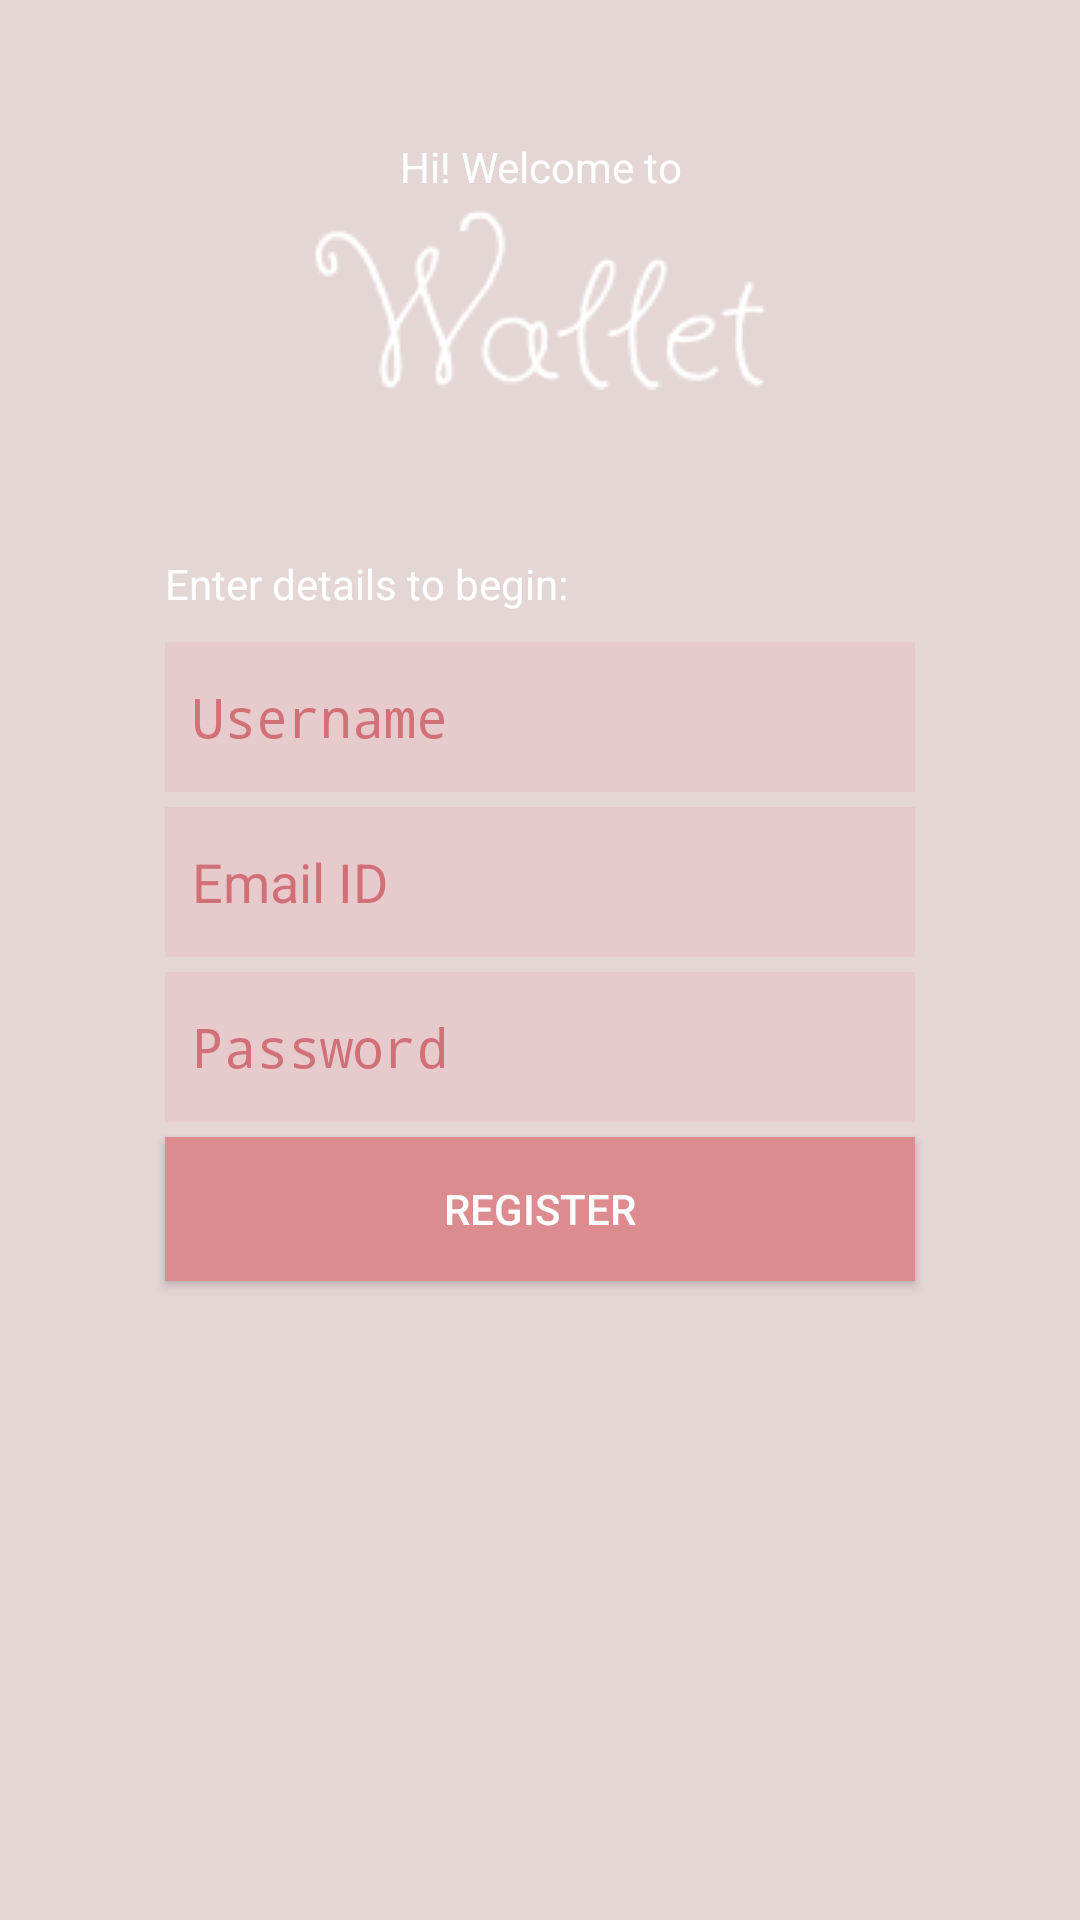

Produce the Android XML layout that renders to this screen, including the resource entries it uses.
<!-- AndroidManifest.xml: application theme MyTheme -->
<!-- res/layout/activity_reg.xml -->
<?xml version="1.0" encoding="utf-8"?>
<LinearLayout xmlns:android="http://schemas.android.com/apk/res/android"
    android:orientation="vertical"
    android:theme="@style/LoginTheme"
    android:layout_width="match_parent"
    android:layout_height="match_parent"
    android:paddingTop="41dp"
    >

    <TextView
        android:layout_width="match_parent"
        android:layout_height="wrap_content"
        android:layout_gravity="center"
        android:layout_margin="5dp"
        android:id="@+id/welcome_tv"
        android:text="Hi! Welcome to"
        android:textAlignment="center"
        android:textColor="#ffffff" />

    <ImageButton
        android:layout_width="wrap_content"
        android:layout_height="wrap_content"
        android:id="@+id/imageButton"
        android:layout_gravity="center_horizontal"
        android:layout_marginBottom="50dp"
        android:src="@drawable/font1"
        android:background="@null"
        android:elevation="0dp"
        android:outlineProvider="background" />
    <TextView
        android:layout_width="250dp"
        android:layout_height="wrap_content"

        android:layout_margin="5dp"
        android:id="@+id/enterdetail_tv"
        android:text="Enter details to begin:"
        android:layout_gravity="center"

        android:textColor="#ffffff" />

    <EditText
        android:id="@+id/name_et"
        android:layout_width="250dp"
        android:layout_height="50dp"
        android:hint="Username"
        android:inputType="textNoSuggestions|textCapWords|textPersonName"
        android:layout_margin="5dp"
        android:layout_gravity="center_horizontal"
        android:paddingLeft="9dp"
        android:background="#66e9babc"
        android:textColorHint="@color/mycolor4"
        android:typeface="monospace"
        android:textColor="@color/mycolor5"
        />
    <EditText
        android:layout_width="250dp"
        android:layout_height="50dp"
        android:hint="Email ID"
        android:inputType="textEmailAddress"
        android:id="@+id/email_et"
        android:layout_gravity="center_horizontal"
        android:layout_marginBottom="5dp"
        android:paddingLeft="9dp"
        android:background="#66e9babc"
        android:textColorHint="@color/mycolor4"
        android:textColor="@color/mycolor5" />

    <EditText
        android:layout_width="250dp"
        android:layout_height="50dp"
        android:hint="Password"
        android:inputType="textPassword"
        android:ems="10"
        android:id="@+id/password_et"
        android:layout_gravity="center_horizontal"
        android:layout_marginBottom="5dp"
        android:paddingLeft="9dp"
        android:background="#66e9babc"
        android:textColorHint="@color/mycolor4"
        android:textColor="@color/mycolor5" />
    <Button
        android:id="@+id/reg_btn"
        android:layout_width="250dp"
        android:layout_height="wrap_content"
        android:text="Register"
        android:background="@color/mycolor3"
        android:paddingTop="0dp"
        android:layout_marginBottom="40dp"
        android:layout_gravity="center_horizontal"
        android:textColor="#ffffff"

        />


</LinearLayout>
<!-- resources referenced by this layout -->
<resources>
  <color name="mycolor3">#dc8b8e</color>
  <color name="mycolor4">#87be202b</color>
  <color name="mycolor5">#b9000a</color>
  <!-- drawable font1: png bitmap (drawable, 3816 bytes) -->
  <style name="LoginTheme" parent="android:Theme.DeviceDefault.Light.NoActionBar">
          <item name="android:background">@color/mycolor1</item>
          <item name="android:colorForeground">@color/common_signin_btn_text_dark</item>
          <item name="android:colorPrimary">@color/mycolor1</item>
          <item name="android:colorPrimaryDark">@color/mycolor2</item>
          <item name="android:colorAccent">@color/mycolor2</item>
          <item name="android:colorBackground">@color/mycolor1</item>
          <item name="android:navigationBarColor">@color/mycolor1</item>
          <item name="android:statusBarColor">@color/mycolor2</item>
      </style>
  <style name="MyTheme" parent="android:Theme.DeviceDefault">
          <item name="android:colorBackground">@color/abc</item>
          <item name="android:colorForeground">@color/foreground_material_dark</item>
          <item name="android:buttonStyle">@style/ButtonStyle</item>
          <item name="android:datePickerDialogTheme">@style/MyDialogTheme</item>
          <item name="android:statusBarColor">@color/mycolor2</item>
          <item name="android:navigationBarColor">@color/mycolor1</item>
      </style>
  <color name="mycolor1">#ed5f65</color>
  <color name="mycolor2">#e53d45</color>
  <color name="abc">#e5d6d6</color>
  <color name="foreground_material_dark">#bf3e4f</color>
  <style name="ButtonStyle" parent="android:Widget.DeviceDefault.Button">
          <item name="android:background">@color/mycolor1</item>
  
      </style>
  <style name="MyDialogTheme" parent="android:Theme.DeviceDefault.Dialog">
          
          <item name="android:colorAccent">@color/mycolor1</item>
          <item name="android:datePickerStyle">@style/MyDatePickerStyle</item>
  
  
      </style>
  <style name="MyDatePickerStyle" parent="android:Widget.DeviceDefault.DatePicker">
          <item name="android:headerBackground">@color/mycolor1</item>
  
  
          <item name="android:yearListSelectorColor">@color/foreground_material_dark</item>
          <item name="android:unfocusedMonthDateColor">@color/background_material_dark</item>
  
      </style>
</resources>
